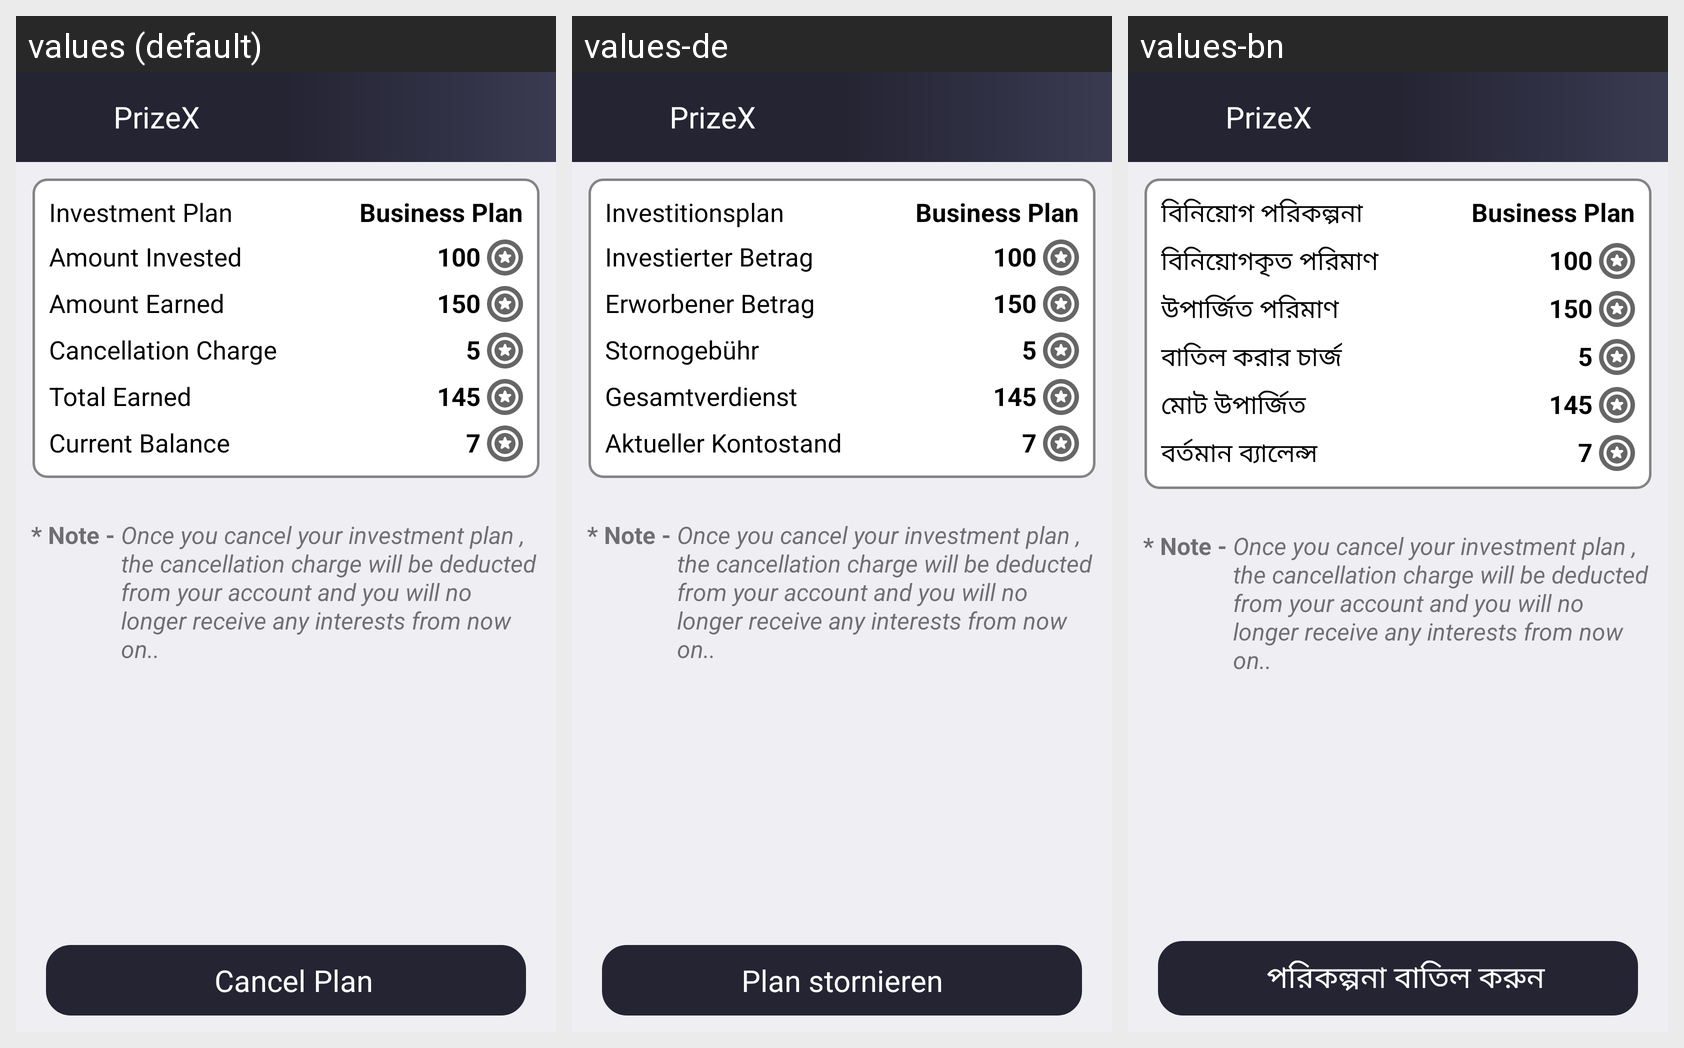

The Android screen above is rendered under several locales of the same app. Produce the string resources it draws, with the default and per-locale values.
Android screen res/layout/activity_cancel_jar.xml rendered under 3 locales, left to right: values (default), values-de, values-bn. Device: Nexus 5 (rendered at 1080×1920; each locale shown at half size, 540×960, under a caption strip naming it); theme AppTheme.
Other locales in the repository, not shown: values-ar, values-es, values-fr, values-hi, values-it, values-pt, values-ta, values-te, values-ur.
Strings drawn on this screen, with the default value and each locale's value (text and hints the layout hard-codes, and strings that could not be matched under every locale, appear in the picture but are not listed):

investment_plan
  values: Investment Plan
  values-de: Investitionsplan
  values-bn: বিনিয়োগ পরিকল্পনা

amt_invested
  values: Amount Invested
  values-de: Investierter Betrag
  values-bn: বিনিয়োগকৃত পরিমাণ

amt_earned
  values: Amount Earned
  values-de: Erworbener Betrag
  values-bn: উপার্জিত পরিমাণ

cancel_charge
  values: Cancellation Charge
  values-de: Stornogebühr
  values-bn: বাতিল করার চার্জ

total_earned
  values: Total Earned
  values-de: Gesamtverdienst
  values-bn: মোট উপার্জিত

current_bal
  values: Current Balance
  values-de: Aktueller Kontostand
  values-bn: বর্তমান ব্যালেন্স

cancel_plan
  values:   Cancel Plan
  values-de: Plan stornieren
  values-bn:   পরিকল্পনা বাতিল করুন

app_name
  values: PrizeX
  values-de: PrizeX  [not translated; the default value is used]
  values-bn: PrizeX  [not translated; the default value is used]
